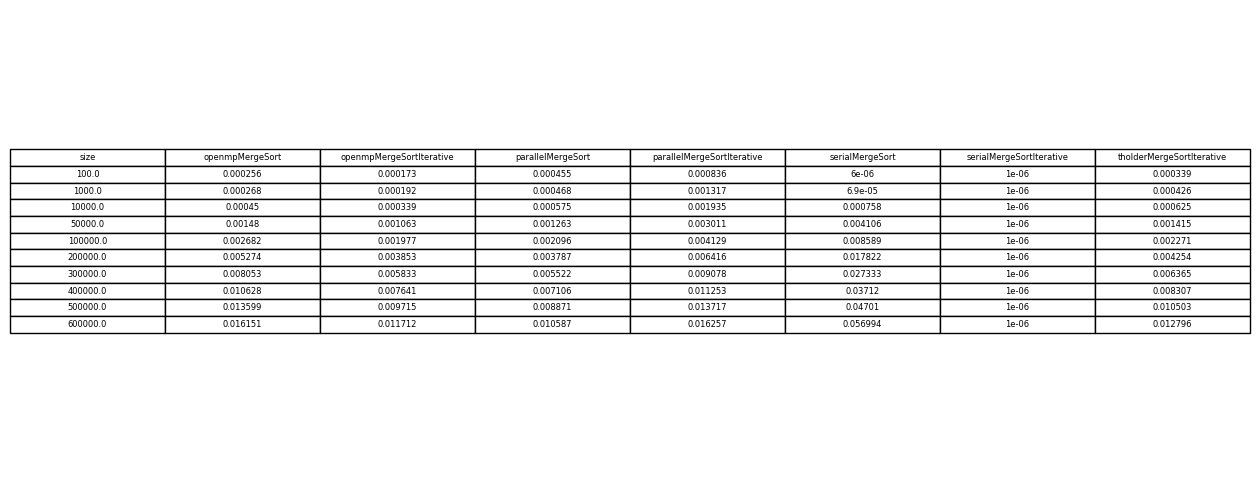

The file beside this chart, header and first rows:
size	openmpMergeSort	openmpMergeSortIterative	parallelMergeSort	parallelMergeSortIterative	serialMergeSort	serialMergeSortIterative	tholderMergeSortIterative
100	0.000256	0.000173	0.000455	0.000836	0.000006	0.000001	0.000339
1000	0.000268	0.000192	0.000468	0.001317	0.000069	0.000001	0.000426
10000	0.000450	0.000339	0.000575	0.001935	0.000758	0.000001	0.000625
50000	0.001480	0.001063	0.001263	0.003011	0.004106	0.000001	0.001415
100000	0.002682	0.001977	0.002096	0.004129	0.008589	0.000001	0.002271
200000	0.005274	0.003853	0.003787	0.006416	0.01782	0.000001	0.004254
300000	0.008053	0.005833	0.005522	0.009078	0.02733	0.000001	0.006365
400000	0.01063	0.007641	0.007106	0.01125	0.03712	0.000001	0.008307
500000	0.0136	0.009715	0.008871	0.01372	0.04701	0.000001	0.0105
600000	0.01615	0.01171	0.01059	0.01626	0.05699	0.000001	0.0128
